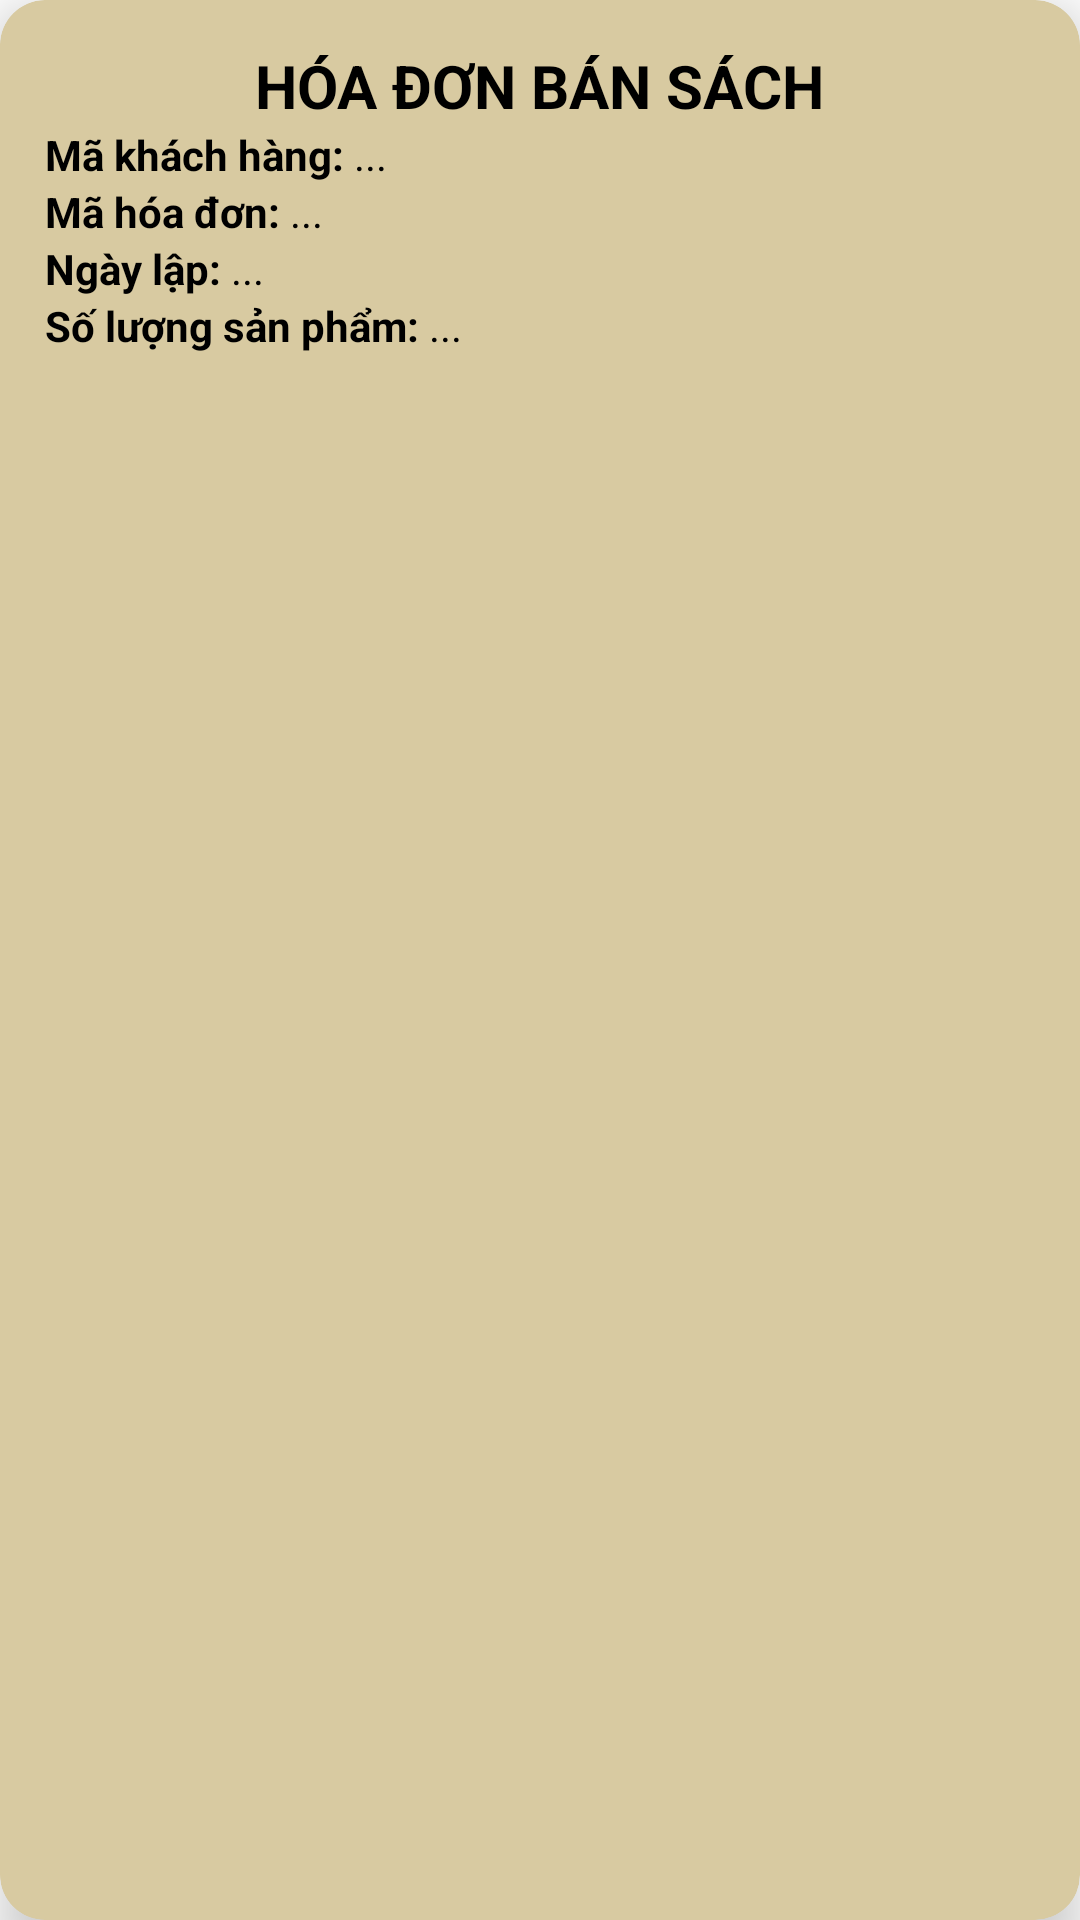

Android layout source for this screen:
<!-- AndroidManifest.xml: application theme Theme.Quanlynhasach -->
<!-- res/layout/bill.xml -->
<?xml version="1.0" encoding="utf-8"?>
<androidx.cardview.widget.CardView android:layout_width="match_parent"
    android:layout_height="135dp"
    xmlns:android="http://schemas.android.com/apk/res/android"
    xmlns:app="http://schemas.android.com/apk/res-auto"
    android:layout_margin="10dp"
    app:cardCornerRadius="15dp"
    app:cardBackgroundColor="#D8CAA1"
    app:cardElevation="10dp"
    android:id="@+id/whole"
    >
    <LinearLayout xmlns:android="http://schemas.android.com/apk/res/android"
        android:layout_width="match_parent"
        android:layout_height="120dp"
        android:layout_margin="15dp"
        android:orientation="vertical"
        >

        <RelativeLayout
            android:layout_width="match_parent"
            android:layout_height="wrap_content">
            <TextView
                android:id="@+id/name"
                android:layout_width="wrap_content"
                android:layout_height="wrap_content"
                android:text="HÓA ĐƠN BÁN SÁCH"
                android:layout_centerHorizontal="true"
                android:textColor="@color/black"
                android:textSize="20sp"
                android:textStyle="bold"
                />
        </RelativeLayout>

        <LinearLayout
            android:layout_width="match_parent"
            android:layout_height="wrap_content">
            <TextView
                android:layout_width="wrap_content"
                android:layout_height="wrap_content"
                android:text="Mã khách hàng: "
                android:textStyle="bold"
                android:textColor="@color/black"
                />

            <TextView
                android:id="@+id/customerID"
                android:layout_width="wrap_content"
                android:layout_height="wrap_content"
                android:text="..."
                android:textColor="@color/black"
                />
        </LinearLayout>

        <LinearLayout
            android:layout_width="match_parent"
            android:layout_height="wrap_content">
            <TextView
                android:layout_width="wrap_content"
                android:layout_height="wrap_content"
                android:text="Mã hóa đơn: "
                android:textStyle="bold"
                android:textColor="@color/black"
                />

            <TextView
                android:id="@+id/bill"
                android:layout_width="wrap_content"
                android:layout_height="wrap_content"
                android:text="..."
                android:textColor="@color/black"
                />
        </LinearLayout>

        <LinearLayout
            android:layout_width="match_parent"
            android:layout_height="wrap_content">
            <TextView
                android:layout_width="wrap_content"
                android:layout_height="wrap_content"
                android:text="Ngày lập: "
                android:textStyle="bold"
                android:textColor="@color/black"
                />

            <TextView
                android:id="@+id/date"
                android:layout_width="wrap_content"
                android:layout_height="wrap_content"
                android:text="..."
                android:textColor="@color/black"
                />
        </LinearLayout>

        <LinearLayout
            android:layout_width="match_parent"
            android:layout_height="wrap_content">
            <TextView
                android:layout_width="wrap_content"
                android:layout_height="wrap_content"
                android:text="Số lượng sản phẩm: "
                android:textStyle="bold"
                android:textColor="@color/black"
                />

            <TextView
                android:id="@+id/quantity"
                android:layout_width="wrap_content"
                android:layout_height="wrap_content"
                android:text="..."
                android:textColor="@color/black"
                />
        </LinearLayout>
    </LinearLayout>
</androidx.cardview.widget.CardView>
<!-- resources referenced by this layout -->
<resources>
  <style name="Theme.Quanlynhasach" parent="Theme.MaterialComponents.DayNight.NoActionBar">
          
          <item name="colorPrimary">@color/purple_500</item>
          <item name="colorPrimaryVariant">@color/purple_700</item>
          <item name="colorOnPrimary">@color/white</item>
          
          <item name="colorSecondary">@color/teal_200</item>
          <item name="colorSecondaryVariant">@color/teal_700</item>
          <item name="colorOnSecondary">@color/black</item>
          
          <item name="android:statusBarColor" tools:targetApi="l">?attr/colorPrimaryVariant</item>
          
      </style>
  <!-- not gathered from this repository: default colours our renderer supplied (Android Studio template values) -->
  <color name="purple_500">#FF6200EE</color>
  <color name="purple_700">#FF3700B3</color>
  <color name="teal_200">#FF03DAC5</color>
  <color name="teal_700">#FF018786</color>
  <color name="black">#FF000000</color>
  <color name="white">#FFFFFFFF</color>
</resources>
